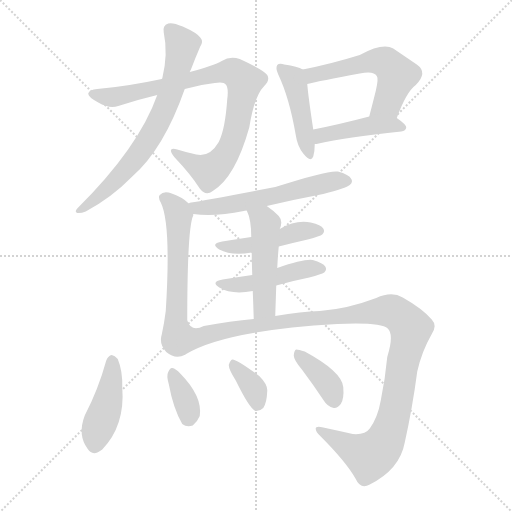
t = 0.00 s
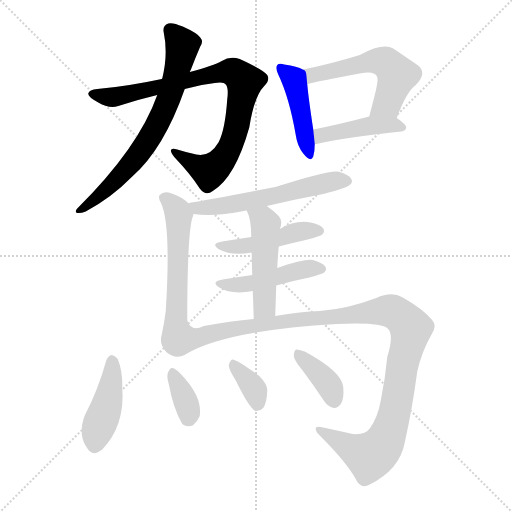
t = 2.08 s
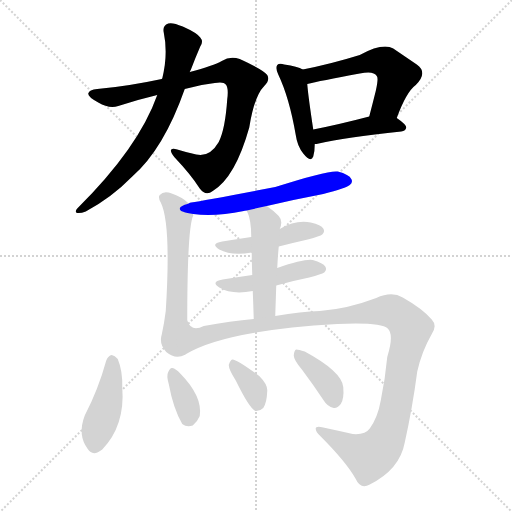
t = 4.16 s
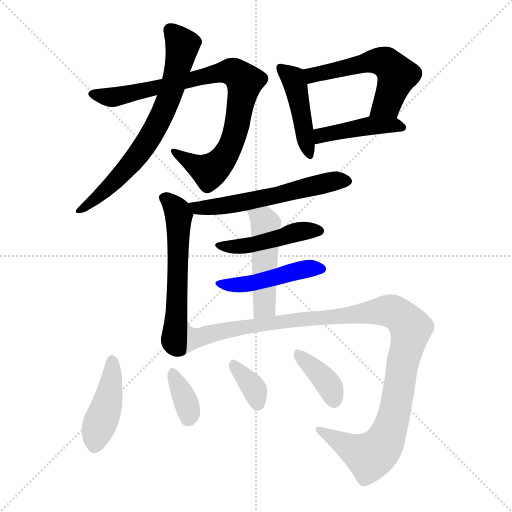
t = 6.23 s
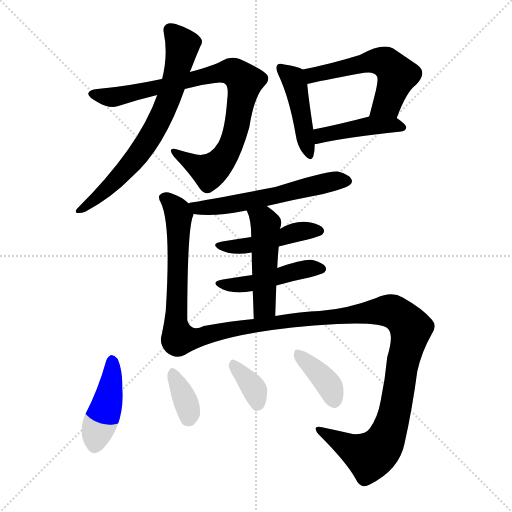
t = 8.31 s
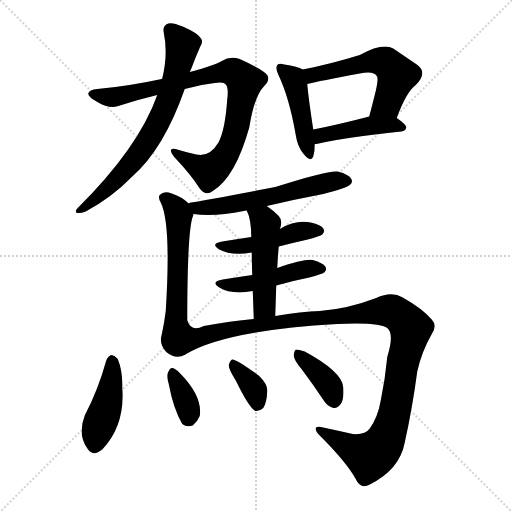
t = 10.39 s

The animated SVG that drew these frames (rendered in a browser with its animation timeline set to each time). Animation: 15 CSS @keyframes rules; one cycle of 10.39 s.

<svg version="1.1" viewBox="0 0 1024 1024" xmlns="http://www.w3.org/2000/svg">
  <g stroke="lightgray" stroke-dasharray="1,1" stroke-width="1" transform="scale(4, 4)">
    <line x1="0" y1="0" x2="256" y2="256"></line>
    <line x1="256" y1="0" x2="0" y2="256"></line>
    <line x1="128" y1="0" x2="128" y2="256"></line>
    <line x1="0" y1="128" x2="256" y2="128"></line>
  </g>
<g transform="scale(1, -1) translate(0, -900)">
   <style type="text/css">
    @keyframes keyframes0 {
      from {
       stroke: blue;
       stroke-dashoffset: 853;
       stroke-width: 128;
       }
       74% {
       animation-timing-function: step-end;
       stroke: blue;
       stroke-dashoffset: 0;
       stroke-width: 128;
       }
       to {
       stroke: black;
       stroke-width: 1024;
       }
       }
       #make-me-a-hanzi-animation-0 {
         animation: keyframes0 0.944173s both;
         animation-delay: 0.000000s;
         animation-timing-function: linear;
       }
    @keyframes keyframes1 {
      from {
       stroke: blue;
       stroke-dashoffset: 696;
       stroke-width: 128;
       }
       69% {
       animation-timing-function: step-end;
       stroke: blue;
       stroke-dashoffset: 0;
       stroke-width: 128;
       }
       to {
       stroke: black;
       stroke-width: 1024;
       }
       }
       #make-me-a-hanzi-animation-1 {
         animation: keyframes1 0.816406s both;
         animation-delay: 0.944173s;
         animation-timing-function: linear;
       }
    @keyframes keyframes2 {
      from {
       stroke: blue;
       stroke-dashoffset: 442;
       stroke-width: 128;
       }
       59% {
       animation-timing-function: step-end;
       stroke: blue;
       stroke-dashoffset: 0;
       stroke-width: 128;
       }
       to {
       stroke: black;
       stroke-width: 1024;
       }
       }
       #make-me-a-hanzi-animation-2 {
         animation: keyframes2 0.609701s both;
         animation-delay: 1.760579s;
         animation-timing-function: linear;
       }
    @keyframes keyframes3 {
      from {
       stroke: blue;
       stroke-dashoffset: 548;
       stroke-width: 128;
       }
       64% {
       animation-timing-function: step-end;
       stroke: blue;
       stroke-dashoffset: 0;
       stroke-width: 128;
       }
       to {
       stroke: black;
       stroke-width: 1024;
       }
       }
       #make-me-a-hanzi-animation-3 {
         animation: keyframes3 0.695964s both;
         animation-delay: 2.370280s;
         animation-timing-function: linear;
       }
    @keyframes keyframes4 {
      from {
       stroke: blue;
       stroke-dashoffset: 433;
       stroke-width: 128;
       }
       58% {
       animation-timing-function: step-end;
       stroke: blue;
       stroke-dashoffset: 0;
       stroke-width: 128;
       }
       to {
       stroke: black;
       stroke-width: 1024;
       }
       }
       #make-me-a-hanzi-animation-4 {
         animation: keyframes4 0.602376s both;
         animation-delay: 3.066243s;
         animation-timing-function: linear;
       }
    @keyframes keyframes5 {
      from {
       stroke: blue;
       stroke-dashoffset: 569;
       stroke-width: 128;
       }
       65% {
       animation-timing-function: step-end;
       stroke: blue;
       stroke-dashoffset: 0;
       stroke-width: 128;
       }
       to {
       stroke: black;
       stroke-width: 1024;
       }
       }
       #make-me-a-hanzi-animation-5 {
         animation: keyframes5 0.713053s both;
         animation-delay: 3.668620s;
         animation-timing-function: linear;
       }
    @keyframes keyframes6 {
      from {
       stroke: blue;
       stroke-dashoffset: 577;
       stroke-width: 128;
       }
       65% {
       animation-timing-function: step-end;
       stroke: blue;
       stroke-dashoffset: 0;
       stroke-width: 128;
       }
       to {
       stroke: black;
       stroke-width: 1024;
       }
       }
       #make-me-a-hanzi-animation-6 {
         animation: keyframes6 0.719564s both;
         animation-delay: 4.381673s;
         animation-timing-function: linear;
       }
    @keyframes keyframes7 {
      from {
       stroke: blue;
       stroke-dashoffset: 457;
       stroke-width: 128;
       }
       60% {
       animation-timing-function: step-end;
       stroke: blue;
       stroke-dashoffset: 0;
       stroke-width: 128;
       }
       to {
       stroke: black;
       stroke-width: 1024;
       }
       }
       #make-me-a-hanzi-animation-7 {
         animation: keyframes7 0.621908s both;
         animation-delay: 5.101237s;
         animation-timing-function: linear;
       }
    @keyframes keyframes8 {
      from {
       stroke: blue;
       stroke-dashoffset: 460;
       stroke-width: 128;
       }
       60% {
       animation-timing-function: step-end;
       stroke: blue;
       stroke-dashoffset: 0;
       stroke-width: 128;
       }
       to {
       stroke: black;
       stroke-width: 1024;
       }
       }
       #make-me-a-hanzi-animation-8 {
         animation: keyframes8 0.624349s both;
         animation-delay: 5.723145s;
         animation-timing-function: linear;
       }
    @keyframes keyframes9 {
      from {
       stroke: blue;
       stroke-dashoffset: 481;
       stroke-width: 128;
       }
       61% {
       animation-timing-function: step-end;
       stroke: blue;
       stroke-dashoffset: 0;
       stroke-width: 128;
       }
       to {
       stroke: black;
       stroke-width: 1024;
       }
       }
       #make-me-a-hanzi-animation-9 {
         animation: keyframes9 0.641439s both;
         animation-delay: 6.347493s;
         animation-timing-function: linear;
       }
    @keyframes keyframes10 {
      from {
       stroke: blue;
       stroke-dashoffset: 1125;
       stroke-width: 128;
       }
       79% {
       animation-timing-function: step-end;
       stroke: blue;
       stroke-dashoffset: 0;
       stroke-width: 128;
       }
       to {
       stroke: black;
       stroke-width: 1024;
       }
       }
       #make-me-a-hanzi-animation-10 {
         animation: keyframes10 1.165527s both;
         animation-delay: 6.988932s;
         animation-timing-function: linear;
       }
    @keyframes keyframes11 {
      from {
       stroke: blue;
       stroke-dashoffset: 427;
       stroke-width: 128;
       }
       58% {
       animation-timing-function: step-end;
       stroke: blue;
       stroke-dashoffset: 0;
       stroke-width: 128;
       }
       to {
       stroke: black;
       stroke-width: 1024;
       }
       }
       #make-me-a-hanzi-animation-11 {
         animation: keyframes11 0.597493s both;
         animation-delay: 8.154460s;
         animation-timing-function: linear;
       }
    @keyframes keyframes12 {
      from {
       stroke: blue;
       stroke-dashoffset: 353;
       stroke-width: 128;
       }
       53% {
       animation-timing-function: step-end;
       stroke: blue;
       stroke-dashoffset: 0;
       stroke-width: 128;
       }
       to {
       stroke: black;
       stroke-width: 1024;
       }
       }
       #make-me-a-hanzi-animation-12 {
         animation: keyframes12 0.537272s both;
         animation-delay: 8.751953s;
         animation-timing-function: linear;
       }
    @keyframes keyframes13 {
      from {
       stroke: blue;
       stroke-dashoffset: 358;
       stroke-width: 128;
       }
       54% {
       animation-timing-function: step-end;
       stroke: blue;
       stroke-dashoffset: 0;
       stroke-width: 128;
       }
       to {
       stroke: black;
       stroke-width: 1024;
       }
       }
       #make-me-a-hanzi-animation-13 {
         animation: keyframes13 0.541341s both;
         animation-delay: 9.289225s;
         animation-timing-function: linear;
       }
    @keyframes keyframes14 {
      from {
       stroke: blue;
       stroke-dashoffset: 377;
       stroke-width: 128;
       }
       55% {
       animation-timing-function: step-end;
       stroke: blue;
       stroke-dashoffset: 0;
       stroke-width: 128;
       }
       to {
       stroke: black;
       stroke-width: 1024;
       }
       }
       #make-me-a-hanzi-animation-14 {
         animation: keyframes14 0.556803s both;
         animation-delay: 9.830566s;
         animation-timing-function: linear;
       }
</style>
<path d="M 369.5 722.0 Q 400.5 731.0 429.5 734.0 Q 447.5 737.0 451.5 731.0 Q 457.5 724.0 454.5 702.0 Q 450.5 642.0 437.5 616.0 Q 419.5 585.0 392.5 591.0 Q 373.5 595.0 354.5 601.0 Q 332.5 607.0 348.5 586.0 Q 382.5 550.0 399.5 523.0 Q 411.5 507.0 425.5 518.0 Q 470.5 545.0 498.5 645.0 Q 508.5 708.0 528.5 728.0 Q 540.5 740.0 534.5 750.0 Q 527.5 760.0 479.5 782.0 Q 460.5 789.0 443.5 778.0 Q 427.5 769.0 379.5 756.0 L 323.5 742.0 Q 253.5 727.0 194.5 722.0 Q 178.5 721.0 176.5 713.0 Q 175.5 706.0 196.5 695.0 Q 218.5 682.0 236.5 688.0 Q 276.5 701.0 314.5 710.0 L 369.5 722.0 Z" fill="lightgray"></path> 
<path d="M 314.5 710.0 Q 277.5 605.0 154.5 483.0 Q 148.5 476.0 154.5 474.0 Q 161.5 473.0 171.5 477.0 Q 223.5 505.0 264.5 547.0 Q 327.5 602.0 369.5 722.0 L 379.5 756.0 Q 380.5 759.0 381.5 760.0 Q 390.5 784.0 400.5 807.0 Q 407.5 817.0 400.5 825.0 Q 394.5 834.0 365.5 847.0 Q 344.5 856.0 336.5 853.0 Q 324.5 849.0 327.5 835.0 Q 336.5 792.0 324.5 743.0 Q 323.5 743.0 323.5 742.0 L 314.5 710.0 Z" fill="lightgray"></path> 
<path d="M 605.5 761.0 Q 595.5 767.0 568.5 771.0 Q 558.5 774.0 554.5 770.0 Q 550.5 764.0 556.5 751.0 Q 578.5 705.0 591.5 630.0 Q 594.5 608.0 606.5 593.0 Q 621.5 574.0 626.5 587.0 Q 629.5 597.0 629.5 612.0 L 626.5 641.0 Q 616.5 707.0 614.5 732.0 C 612.5 758.0 612.5 758.0 605.5 761.0 Z" fill="lightgray"></path> 
<path d="M 793.5 664.0 Q 812.5 716.0 831.5 730.0 Q 856.5 755.0 833.5 771.0 Q 814.5 784.0 786.5 803.0 Q 765.5 815.0 719.5 790.0 Q 661.5 772.0 605.5 761.0 C 576.5 755.0 585.5 725.0 614.5 732.0 Q 638.5 738.0 719.5 753.0 Q 747.5 759.0 753.5 748.0 Q 757.5 744.0 751.5 718.0 Q 745.5 694.0 738.5 667.0 C 730.5 638.0 782.5 636.0 793.5 664.0 Z" fill="lightgray"></path> 
<path d="M 629.5 612.0 Q 632.5 612.0 637.5 613.0 Q 689.5 625.0 802.5 637.0 Q 811.5 638.0 812.5 645.0 Q 812.5 651.0 793.5 664.0 C 775.5 677.0 767.5 675.0 738.5 667.0 Q 677.5 651.0 626.5 641.0 C 597.5 635.0 599.5 609.0 629.5 612.0 Z" fill="lightgray"></path> 
<path d="M 533.5 488.0 Q 588.5 501.0 646.5 512.0 Q 692.5 524.0 699.5 530.0 Q 706.5 536.0 702.5 542.0 Q 698.5 551.0 675.5 557.0 Q 656.5 560.0 550.5 526.0 Q 409.5 499.0 382.5 495.0 Q 379.5 495.0 377.5 493.0 C 348.5 485.0 356.5 475.0 386.5 472.0 Q 428.5 466.0 487.5 478.0 Q 488.5 479.0 493.5 479.0 L 533.5 488.0 Z" fill="lightgray"></path> 
<path d="M 377.5 493.0 Q 364.5 506.0 343.5 513.0 Q 327.5 519.0 319.5 510.0 Q 315.5 506.0 321.5 495.0 Q 342.5 453.0 331.5 278.0 Q 328.5 254.0 323.5 231.0 Q 317.5 212.0 332.5 196.0 Q 351.5 180.0 370.5 191.0 C 374.5 193.0 374.5 229.0 374.5 259.0 Q 374.5 445.0 386.5 469.0 Q 386.5 470.0 386.5 472.0 C 389.5 483.0 389.5 483.0 377.5 493.0 Z" fill="lightgray"></path> 
<path d="M 557.5 407.0 Q 584.5 414.0 615.5 421.0 Q 640.5 428.0 644.5 431.0 Q 650.5 437.0 646.5 443.0 Q 642.5 450.0 621.5 455.0 Q 591.5 461.0 559.5 442.0 L 502.5 426.0 Q 475.5 422.0 444.5 417.0 Q 419.5 413.0 438.5 401.0 Q 462.5 388.0 503.5 395.0 L 557.5 407.0 Z" fill="lightgray"></path> 
<path d="M 552.5 329.0 Q 583.5 338.0 618.5 345.0 Q 643.5 352.0 648.5 355.0 Q 654.5 361.0 650.5 367.0 Q 646.5 374.0 625.5 380.0 Q 609.5 383.0 554.5 364.0 L 504.5 350.0 Q 476.5 346.0 445.5 341.0 Q 420.5 337.0 438.5 325.0 Q 463.5 310.0 505.5 318.0 L 552.5 329.0 Z" fill="lightgray"></path> 
<path d="M 554.5 364.0 Q 555.5 386.0 557.5 407.0 L 559.5 442.0 Q 566.5 458.0 557.5 468.0 Q 545.5 480.0 533.5 488.0 C 509.5 505.0 481.5 507.0 493.5 479.0 Q 502.5 461.0 502.5 426.0 L 503.5 395.0 Q 503.5 377.0 504.5 350.0 L 505.5 318.0 Q 506.5 293.0 507.5 262.0 C 508.5 232.0 549.5 238.0 550.5 268.0 Q 551.5 299.0 552.5 329.0 L 554.5 364.0 Z" fill="lightgray"></path> 
<path d="M 370.5 191.0 Q 448.5 239.0 674.5 252.0 Q 761.5 256.0 775.5 243.0 Q 788.5 231.0 774.5 186.0 Q 770.5 143.0 761.5 99.0 Q 755.5 65.0 739.5 43.0 Q 730.5 30.0 705.5 32.0 Q 674.5 39.0 646.5 45.0 Q 630.5 49.0 631.5 42.0 Q 631.5 36.0 640.5 28.0 Q 692.5 -24.0 711.5 -58.0 Q 721.5 -80.0 739.5 -69.0 Q 799.5 -39.0 809.5 15.0 Q 824.5 82.0 834.5 157.0 Q 843.5 197.0 862.5 230.0 Q 875.5 248.0 863.5 261.0 Q 844.5 283.0 805.5 305.0 Q 783.5 318.0 752.5 304.0 Q 694.5 282.0 639.5 278.0 Q 603.5 277.0 550.5 268.0 L 507.5 262.0 Q 461.5 258.0 407.5 248.0 Q 382.5 235.0 374.5 259.0 C 350.5 277.0 343.5 177.0 370.5 191.0 Z" fill="lightgray"></path> 
<path d="M 212.5 179.0 Q 196.5 121.0 169.5 69.0 Q 154.5 30.0 175.5 2.0 Q 185.5 -14.0 204.5 1.0 Q 250.5 49.0 244.5 125.0 Q 245.5 158.0 235.5 182.0 Q 229.5 189.0 223.5 190.0 Q 216.5 189.0 212.5 179.0 Z" fill="lightgray"></path> 
<path d="M 337.5 132.0 Q 346.5 83.0 364.5 52.0 Q 373.5 45.0 385.5 49.0 Q 394.5 56.0 399.5 68.0 Q 405.5 107.0 360.5 153.0 Q 351.5 163.0 344.5 164.0 Q 340.5 165.0 336.5 156.0 Q 332.5 149.0 337.5 132.0 Z" fill="lightgray"></path> 
<path d="M 471.5 139.0 Q 498.5 84.0 510.5 78.0 Q 519.5 77.0 526.5 84.0 Q 533.5 94.0 534.5 118.0 Q 535.5 131.0 518.5 148.0 Q 472.5 182.0 464.5 181.0 Q 460.5 180.0 457.5 170.0 Q 457.5 161.0 471.5 139.0 Z" fill="lightgray"></path> 
<path d="M 604.5 160.0 Q 625.5 132.0 647.5 99.0 Q 654.5 87.0 667.5 84.0 Q 674.5 83.0 681.5 92.0 Q 688.5 102.0 686.5 126.0 Q 683.5 157.0 609.5 197.0 Q 597.5 201.0 592.5 201.0 Q 588.5 200.0 587.5 189.0 Q 587.5 180.0 604.5 160.0 Z" fill="lightgray"></path> 
      <clipPath id="make-me-a-hanzi-clip-0">
      <path d="M 369.5 722.0 Q 400.5 731.0 429.5 734.0 Q 447.5 737.0 451.5 731.0 Q 457.5 724.0 454.5 702.0 Q 450.5 642.0 437.5 616.0 Q 419.5 585.0 392.5 591.0 Q 373.5 595.0 354.5 601.0 Q 332.5 607.0 348.5 586.0 Q 382.5 550.0 399.5 523.0 Q 411.5 507.0 425.5 518.0 Q 470.5 545.0 498.5 645.0 Q 508.5 708.0 528.5 728.0 Q 540.5 740.0 534.5 750.0 Q 527.5 760.0 479.5 782.0 Q 460.5 789.0 443.5 778.0 Q 427.5 769.0 379.5 756.0 L 323.5 742.0 Q 253.5 727.0 194.5 722.0 Q 178.5 721.0 176.5 713.0 Q 175.5 706.0 196.5 695.0 Q 218.5 682.0 236.5 688.0 Q 276.5 701.0 314.5 710.0 L 369.5 722.0 Z" fill="lightgray"></path>
      </clipPath>
      <path clip-path="url(#make-me-a-hanzi-clip-0)" d="M 183.5 712.0 L 237.5 707.0 L 424.5 752.0 L 460.5 757.0 L 477.5 750.0 L 488.5 732.0 L 476.5 659.0 L 461.5 608.0 L 446.5 582.0 L 417.5 557.0 L 348.5 595.0 " fill="none" id="make-me-a-hanzi-animation-0" stroke-dasharray="725 1450" stroke-linecap="round"></path>

      <clipPath id="make-me-a-hanzi-clip-1">
      <path d="M 314.5 710.0 Q 277.5 605.0 154.5 483.0 Q 148.5 476.0 154.5 474.0 Q 161.5 473.0 171.5 477.0 Q 223.5 505.0 264.5 547.0 Q 327.5 602.0 369.5 722.0 L 379.5 756.0 Q 380.5 759.0 381.5 760.0 Q 390.5 784.0 400.5 807.0 Q 407.5 817.0 400.5 825.0 Q 394.5 834.0 365.5 847.0 Q 344.5 856.0 336.5 853.0 Q 324.5 849.0 327.5 835.0 Q 336.5 792.0 324.5 743.0 Q 323.5 743.0 323.5 742.0 L 314.5 710.0 Z" fill="lightgray"></path>
      </clipPath>
      <path clip-path="url(#make-me-a-hanzi-clip-1)" d="M 340.5 840.0 L 364.5 810.0 L 363.5 802.0 L 338.5 704.0 L 310.5 643.0 L 271.5 585.0 L 227.5 535.0 L 158.5 479.0 " fill="none" id="make-me-a-hanzi-animation-1" stroke-dasharray="568 1136" stroke-linecap="round"></path>

      <clipPath id="make-me-a-hanzi-clip-2">
      <path d="M 605.5 761.0 Q 595.5 767.0 568.5 771.0 Q 558.5 774.0 554.5 770.0 Q 550.5 764.0 556.5 751.0 Q 578.5 705.0 591.5 630.0 Q 594.5 608.0 606.5 593.0 Q 621.5 574.0 626.5 587.0 Q 629.5 597.0 629.5 612.0 L 626.5 641.0 Q 616.5 707.0 614.5 732.0 C 612.5 758.0 612.5 758.0 605.5 761.0 Z" fill="lightgray"></path>
      </clipPath>
      <path clip-path="url(#make-me-a-hanzi-clip-2)" d="M 561.5 765.0 L 590.5 732.0 L 617.5 593.0 " fill="none" id="make-me-a-hanzi-animation-2" stroke-dasharray="314 628" stroke-linecap="round"></path>

      <clipPath id="make-me-a-hanzi-clip-3">
      <path d="M 793.5 664.0 Q 812.5 716.0 831.5 730.0 Q 856.5 755.0 833.5 771.0 Q 814.5 784.0 786.5 803.0 Q 765.5 815.0 719.5 790.0 Q 661.5 772.0 605.5 761.0 C 576.5 755.0 585.5 725.0 614.5 732.0 Q 638.5 738.0 719.5 753.0 Q 747.5 759.0 753.5 748.0 Q 757.5 744.0 751.5 718.0 Q 745.5 694.0 738.5 667.0 C 730.5 638.0 782.5 636.0 793.5 664.0 Z" fill="lightgray"></path>
      </clipPath>
      <path clip-path="url(#make-me-a-hanzi-clip-3)" d="M 613.5 756.0 L 625.5 749.0 L 736.5 777.0 L 771.5 775.0 L 793.5 749.0 L 791.5 739.0 L 773.5 693.0 L 745.5 672.0 " fill="none" id="make-me-a-hanzi-animation-3" stroke-dasharray="420 840" stroke-linecap="round"></path>

      <clipPath id="make-me-a-hanzi-clip-4">
      <path d="M 629.5 612.0 Q 632.5 612.0 637.5 613.0 Q 689.5 625.0 802.5 637.0 Q 811.5 638.0 812.5 645.0 Q 812.5 651.0 793.5 664.0 C 775.5 677.0 767.5 675.0 738.5 667.0 Q 677.5 651.0 626.5 641.0 C 597.5 635.0 599.5 609.0 629.5 612.0 Z" fill="lightgray"></path>
      </clipPath>
      <path clip-path="url(#make-me-a-hanzi-clip-4)" d="M 632.5 620.0 L 648.5 631.0 L 744.5 649.0 L 804.5 645.0 " fill="none" id="make-me-a-hanzi-animation-4" stroke-dasharray="305 610" stroke-linecap="round"></path>

      <clipPath id="make-me-a-hanzi-clip-5">
      <path d="M 533.5 488.0 Q 588.5 501.0 646.5 512.0 Q 692.5 524.0 699.5 530.0 Q 706.5 536.0 702.5 542.0 Q 698.5 551.0 675.5 557.0 Q 656.5 560.0 550.5 526.0 Q 409.5 499.0 382.5 495.0 Q 379.5 495.0 377.5 493.0 C 348.5 485.0 356.5 475.0 386.5 472.0 Q 428.5 466.0 487.5 478.0 Q 488.5 479.0 493.5 479.0 L 533.5 488.0 Z" fill="lightgray"></path>
      </clipPath>
      <path clip-path="url(#make-me-a-hanzi-clip-5)" d="M 382.5 489.0 L 445.5 488.0 L 690.5 539.0 " fill="none" id="make-me-a-hanzi-animation-5" stroke-dasharray="441 882" stroke-linecap="round"></path>

      <clipPath id="make-me-a-hanzi-clip-6">
      <path d="M 377.5 493.0 Q 364.5 506.0 343.5 513.0 Q 327.5 519.0 319.5 510.0 Q 315.5 506.0 321.5 495.0 Q 342.5 453.0 331.5 278.0 Q 328.5 254.0 323.5 231.0 Q 317.5 212.0 332.5 196.0 Q 351.5 180.0 370.5 191.0 C 374.5 193.0 374.5 229.0 374.5 259.0 Q 374.5 445.0 386.5 469.0 Q 386.5 470.0 386.5 472.0 C 389.5 483.0 389.5 483.0 377.5 493.0 Z" fill="lightgray"></path>
      </clipPath>
      <path clip-path="url(#make-me-a-hanzi-clip-6)" d="M 329.5 504.0 L 357.5 469.0 L 354.5 272.0 L 346.5 219.0 L 360.5 198.0 " fill="none" id="make-me-a-hanzi-animation-6" stroke-dasharray="449 898" stroke-linecap="round"></path>

      <clipPath id="make-me-a-hanzi-clip-7">
      <path d="M 557.5 407.0 Q 584.5 414.0 615.5 421.0 Q 640.5 428.0 644.5 431.0 Q 650.5 437.0 646.5 443.0 Q 642.5 450.0 621.5 455.0 Q 591.5 461.0 559.5 442.0 L 502.5 426.0 Q 475.5 422.0 444.5 417.0 Q 419.5 413.0 438.5 401.0 Q 462.5 388.0 503.5 395.0 L 557.5 407.0 Z" fill="lightgray"></path>
      </clipPath>
      <path clip-path="url(#make-me-a-hanzi-clip-7)" d="M 439.5 410.0 L 493.5 408.0 L 600.5 437.0 L 636.5 439.0 " fill="none" id="make-me-a-hanzi-animation-7" stroke-dasharray="329 658" stroke-linecap="round"></path>

      <clipPath id="make-me-a-hanzi-clip-8">
      <path d="M 552.5 329.0 Q 583.5 338.0 618.5 345.0 Q 643.5 352.0 648.5 355.0 Q 654.5 361.0 650.5 367.0 Q 646.5 374.0 625.5 380.0 Q 609.5 383.0 554.5 364.0 L 504.5 350.0 Q 476.5 346.0 445.5 341.0 Q 420.5 337.0 438.5 325.0 Q 463.5 310.0 505.5 318.0 L 552.5 329.0 Z" fill="lightgray"></path>
      </clipPath>
      <path clip-path="url(#make-me-a-hanzi-clip-8)" d="M 440.5 334.0 L 495.5 332.0 L 603.5 361.0 L 640.5 363.0 " fill="none" id="make-me-a-hanzi-animation-8" stroke-dasharray="332 664" stroke-linecap="round"></path>

      <clipPath id="make-me-a-hanzi-clip-9">
      <path d="M 554.5 364.0 Q 555.5 386.0 557.5 407.0 L 559.5 442.0 Q 566.5 458.0 557.5 468.0 Q 545.5 480.0 533.5 488.0 C 509.5 505.0 481.5 507.0 493.5 479.0 Q 502.5 461.0 502.5 426.0 L 503.5 395.0 Q 503.5 377.0 504.5 350.0 L 505.5 318.0 Q 506.5 293.0 507.5 262.0 C 508.5 232.0 549.5 238.0 550.5 268.0 Q 551.5 299.0 552.5 329.0 L 554.5 364.0 Z" fill="lightgray"></path>
      </clipPath>
      <path clip-path="url(#make-me-a-hanzi-clip-9)" d="M 501.5 476.0 L 530.5 452.0 L 529.5 292.0 L 513.5 270.0 " fill="none" id="make-me-a-hanzi-animation-9" stroke-dasharray="353 706" stroke-linecap="round"></path>

      <clipPath id="make-me-a-hanzi-clip-10">
      <path d="M 370.5 191.0 Q 448.5 239.0 674.5 252.0 Q 761.5 256.0 775.5 243.0 Q 788.5 231.0 774.5 186.0 Q 770.5 143.0 761.5 99.0 Q 755.5 65.0 739.5 43.0 Q 730.5 30.0 705.5 32.0 Q 674.5 39.0 646.5 45.0 Q 630.5 49.0 631.5 42.0 Q 631.5 36.0 640.5 28.0 Q 692.5 -24.0 711.5 -58.0 Q 721.5 -80.0 739.5 -69.0 Q 799.5 -39.0 809.5 15.0 Q 824.5 82.0 834.5 157.0 Q 843.5 197.0 862.5 230.0 Q 875.5 248.0 863.5 261.0 Q 844.5 283.0 805.5 305.0 Q 783.5 318.0 752.5 304.0 Q 694.5 282.0 639.5 278.0 Q 603.5 277.0 550.5 268.0 L 507.5 262.0 Q 461.5 258.0 407.5 248.0 Q 382.5 235.0 374.5 259.0 C 350.5 277.0 343.5 177.0 370.5 191.0 Z" fill="lightgray"></path>
      </clipPath>
      <path clip-path="url(#make-me-a-hanzi-clip-10)" d="M 376.5 252.0 L 379.5 238.0 L 395.5 224.0 L 447.5 239.0 L 593.5 261.0 L 685.5 266.0 L 769.5 279.0 L 795.5 272.0 L 822.5 243.0 L 784.5 55.0 L 759.5 2.0 L 739.5 -12.0 L 707.5 0.0 L 639.5 41.0 " fill="none" id="make-me-a-hanzi-animation-10" stroke-dasharray="997 1994" stroke-linecap="round"></path>

      <clipPath id="make-me-a-hanzi-clip-11">
      <path d="M 212.5 179.0 Q 196.5 121.0 169.5 69.0 Q 154.5 30.0 175.5 2.0 Q 185.5 -14.0 204.5 1.0 Q 250.5 49.0 244.5 125.0 Q 245.5 158.0 235.5 182.0 Q 229.5 189.0 223.5 190.0 Q 216.5 189.0 212.5 179.0 Z" fill="lightgray"></path>
      </clipPath>
      <path clip-path="url(#make-me-a-hanzi-clip-11)" d="M 224.5 178.0 L 219.5 116.0 L 190.5 11.0 " fill="none" id="make-me-a-hanzi-animation-11" stroke-dasharray="299 598" stroke-linecap="round"></path>

      <clipPath id="make-me-a-hanzi-clip-12">
      <path d="M 337.5 132.0 Q 346.5 83.0 364.5 52.0 Q 373.5 45.0 385.5 49.0 Q 394.5 56.0 399.5 68.0 Q 405.5 107.0 360.5 153.0 Q 351.5 163.0 344.5 164.0 Q 340.5 165.0 336.5 156.0 Q 332.5 149.0 337.5 132.0 Z" fill="lightgray"></path>
      </clipPath>
      <path clip-path="url(#make-me-a-hanzi-clip-12)" d="M 345.5 155.0 L 372.5 94.0 L 378.5 64.0 " fill="none" id="make-me-a-hanzi-animation-12" stroke-dasharray="225 450" stroke-linecap="round"></path>

      <clipPath id="make-me-a-hanzi-clip-13">
      <path d="M 471.5 139.0 Q 498.5 84.0 510.5 78.0 Q 519.5 77.0 526.5 84.0 Q 533.5 94.0 534.5 118.0 Q 535.5 131.0 518.5 148.0 Q 472.5 182.0 464.5 181.0 Q 460.5 180.0 457.5 170.0 Q 457.5 161.0 471.5 139.0 Z" fill="lightgray"></path>
      </clipPath>
      <path clip-path="url(#make-me-a-hanzi-clip-13)" d="M 465.5 173.0 L 505.5 127.0 L 513.5 87.0 " fill="none" id="make-me-a-hanzi-animation-13" stroke-dasharray="230 460" stroke-linecap="round"></path>

      <clipPath id="make-me-a-hanzi-clip-14">
      <path d="M 604.5 160.0 Q 625.5 132.0 647.5 99.0 Q 654.5 87.0 667.5 84.0 Q 674.5 83.0 681.5 92.0 Q 688.5 102.0 686.5 126.0 Q 683.5 157.0 609.5 197.0 Q 597.5 201.0 592.5 201.0 Q 588.5 200.0 587.5 189.0 Q 587.5 180.0 604.5 160.0 Z" fill="lightgray"></path>
      </clipPath>
      <path clip-path="url(#make-me-a-hanzi-clip-14)" d="M 594.5 193.0 L 655.5 133.0 L 667.5 100.0 " fill="none" id="make-me-a-hanzi-animation-14" stroke-dasharray="249 498" stroke-linecap="round"></path>

</g>
</svg>
